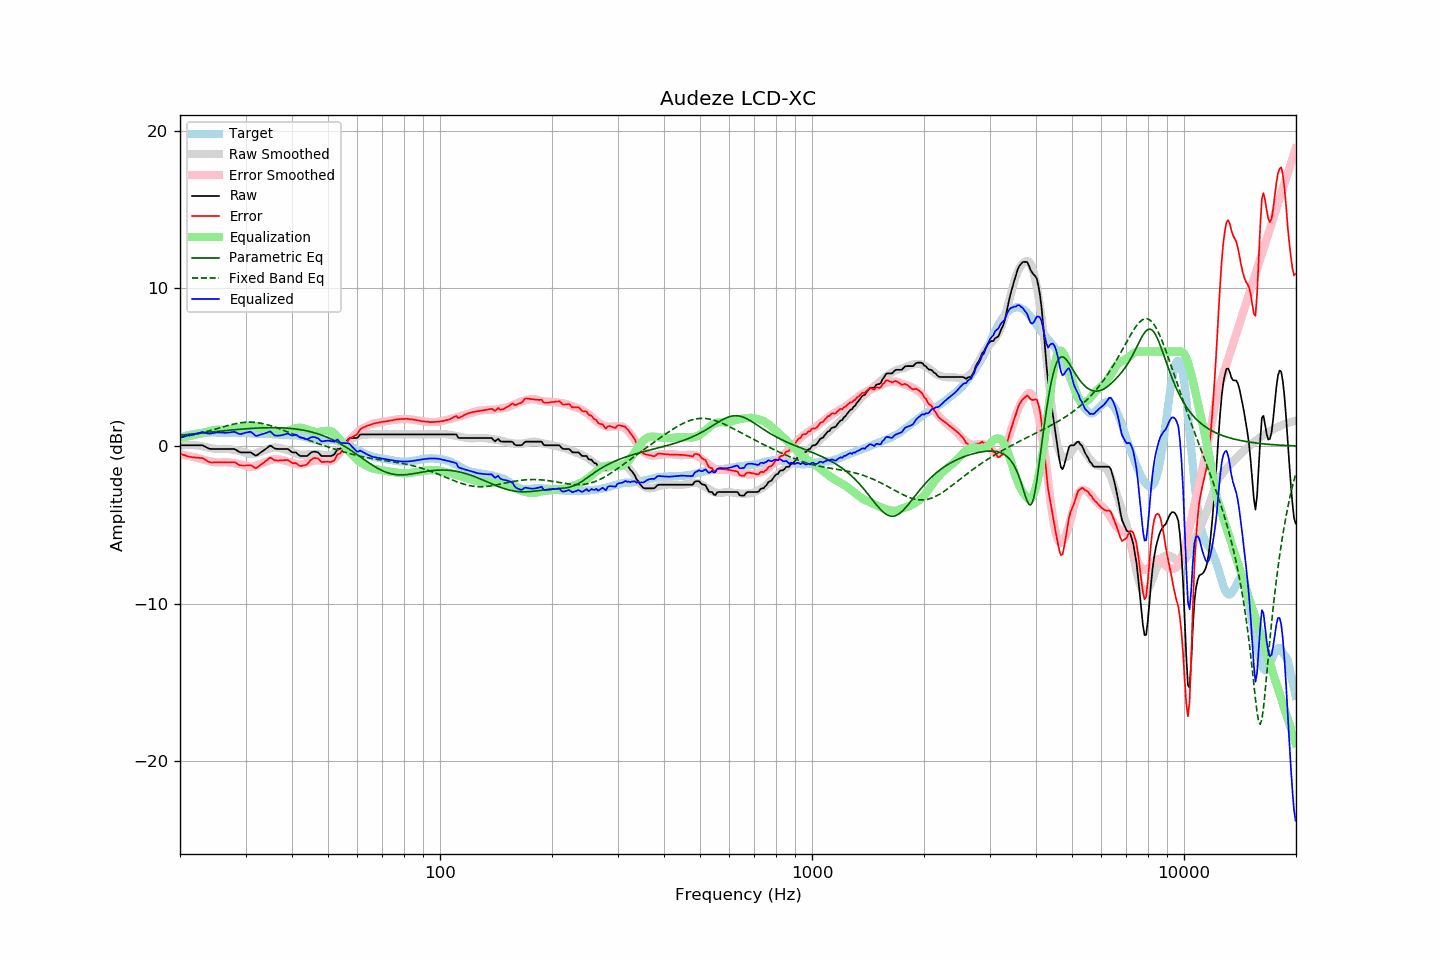

Data behind this chart, as committed beside it:
frequency, raw, error, smoothed, error_smoothed, equalization, parametric_eq, fixed_band_eq, equalized_raw, equalized_smoothed, target
20.00, 0.05, -0.48, 0.03, -0.52, 0.52, 0.69, 0.54, 0.57, 0.55, 0.53
20.20, 0.05, -0.52, 0.04, -0.54, 0.54, 0.70, 0.56, 0.59, 0.58, 0.57
20.40, 0.05, -0.55, 0.05, -0.56, 0.56, 0.71, 0.58, 0.61, 0.61, 0.60
20.61, 0.05, -0.58, 0.06, -0.58, 0.58, 0.72, 0.60, 0.63, 0.64, 0.63
20.81, 0.05, -0.62, 0.06, -0.60, 0.60, 0.73, 0.62, 0.65, 0.66, 0.67
21.02, 0.05, -0.66, 0.07, -0.62, 0.62, 0.74, 0.64, 0.67, 0.69, 0.71
21.23, 0.05, -0.67, 0.07, -0.64, 0.64, 0.75, 0.66, 0.69, 0.71, 0.72
21.44, 0.05, -0.69, 0.07, -0.66, 0.66, 0.76, 0.68, 0.71, 0.73, 0.74
21.66, 0.05, -0.71, 0.06, -0.68, 0.68, 0.77, 0.71, 0.74, 0.75, 0.76
21.87, 0.05, -0.72, 0.06, -0.71, 0.71, 0.78, 0.73, 0.76, 0.76, 0.77
22.09, 0.05, -0.74, 0.05, -0.73, 0.73, 0.79, 0.75, 0.78, 0.78, 0.79
22.31, 0.05, -0.74, 0.04, -0.76, 0.76, 0.80, 0.78, 0.81, 0.80, 0.79
22.54, 0.05, -0.75, 0.02, -0.78, 0.78, 0.81, 0.80, 0.83, 0.81, 0.80
22.76, 0.05, -0.76, 0.00, -0.81, 0.81, 0.82, 0.83, 0.86, 0.81, 0.81
22.99, 0.05, -0.76, -0.02, -0.84, 0.84, 0.83, 0.85, 0.89, 0.82, 0.81
23.22, 0.00, -0.82, -0.04, -0.87, 0.87, 0.84, 0.88, 0.87, 0.83, 0.82
23.45, -0.06, -0.89, -0.06, -0.89, 0.89, 0.86, 0.91, 0.83, 0.83, 0.83
23.69, -0.11, -0.95, -0.08, -0.92, 0.92, 0.87, 0.93, 0.81, 0.84, 0.84
23.92, -0.16, -1.01, -0.10, -0.95, 0.95, 0.88, 0.96, 0.79, 0.84, 0.85
24.16, -0.18, -1.04, -0.12, -0.97, 0.97, 0.89, 0.99, 0.79, 0.85, 0.86
24.40, -0.18, -1.05, -0.14, -0.99, 0.99, 0.90, 1.02, 0.81, 0.85, 0.87
24.65, -0.18, -1.04, -0.16, -1.01, 1.01, 0.91, 1.05, 0.83, 0.85, 0.86
24.89, -0.18, -1.03, -0.17, -1.03, 1.03, 0.92, 1.08, 0.85, 0.86, 0.86
25.14, -0.18, -1.03, -0.18, -1.04, 1.04, 0.93, 1.11, 0.86, 0.86, 0.86
25.39, -0.18, -1.03, -0.19, -1.05, 1.05, 0.94, 1.14, 0.87, 0.86, 0.85
25.65, -0.18, -1.03, -0.19, -1.04, 1.04, 0.95, 1.17, 0.86, 0.86, 0.85
25.91, -0.18, -1.02, -0.18, -1.03, 1.03, 0.96, 1.20, 0.85, 0.86, 0.84
26.16, -0.18, -1.03, -0.17, -1.03, 1.03, 0.97, 1.23, 0.85, 0.85, 0.85
26.43, -0.18, -1.03, -0.17, -1.02, 1.02, 0.98, 1.25, 0.84, 0.85, 0.85
26.69, -0.18, -1.03, -0.18, -1.03, 1.03, 0.99, 1.28, 0.85, 0.85, 0.85
26.96, -0.18, -1.03, -0.19, -1.03, 1.03, 1.00, 1.31, 0.85, 0.85, 0.85
27.23, -0.18, -1.03, -0.20, -1.05, 1.05, 1.01, 1.34, 0.87, 0.85, 0.85
27.50, -0.18, -1.03, -0.22, -1.06, 1.06, 1.02, 1.36, 0.88, 0.84, 0.85
27.77, -0.18, -1.02, -0.24, -1.08, 1.08, 1.03, 1.39, 0.90, 0.84, 0.84
28.05, -0.19, -1.03, -0.25, -1.09, 1.09, 1.04, 1.41, 0.90, 0.84, 0.84
28.33, -0.25, -1.08, -0.27, -1.11, 1.11, 1.05, 1.43, 0.86, 0.84, 0.83
28.62, -0.32, -1.15, -0.28, -1.12, 1.12, 1.06, 1.45, 0.80, 0.84, 0.84
28.90, -0.38, -1.22, -0.31, -1.14, 1.14, 1.07, 1.47, 0.76, 0.84, 0.84
29.19, -0.40, -1.22, -0.33, -1.17, 1.17, 1.07, 1.48, 0.77, 0.83, 0.82
29.48, -0.40, -1.23, -0.37, -1.20, 1.20, 1.08, 1.49, 0.80, 0.83, 0.83
29.78, -0.40, -1.23, -0.40, -1.23, 1.23, 1.09, 1.50, 0.83, 0.83, 0.83
30.08, -0.40, -1.23, -0.43, -1.25, 1.25, 1.10, 1.51, 0.86, 0.82, 0.83
30.38, -0.40, -1.22, -0.46, -1.28, 1.28, 1.11, 1.52, 0.88, 0.82, 0.82
30.68, -0.40, -1.22, -0.48, -1.30, 1.30, 1.11, 1.52, 0.90, 0.81, 0.82
30.99, -0.40, -1.21, -0.49, -1.31, 1.31, 1.12, 1.52, 0.91, 0.81, 0.81
31.30, -0.47, -1.28, -0.50, -1.31, 1.31, 1.13, 1.52, 0.84, 0.81, 0.81
31.61, -0.54, -1.35, -0.49, -1.29, 1.29, 1.13, 1.51, 0.75, 0.80, 0.81
31.93, -0.61, -1.40, -0.46, -1.26, 1.26, 1.14, 1.50, 0.65, 0.80, 0.79
32.24, -0.57, -1.35, -0.43, -1.22, 1.22, 1.14, 1.49, 0.65, 0.79, 0.78
32.57, -0.50, -1.28, -0.39, -1.18, 1.18, 1.15, 1.47, 0.68, 0.79, 0.78
32.89, -0.42, -1.20, -0.36, -1.14, 1.14, 1.15, 1.46, 0.72, 0.78, 0.78
33.22, -0.35, -1.13, -0.32, -1.10, 1.10, 1.16, 1.44, 0.75, 0.78, 0.78
33.55, -0.28, -1.06, -0.28, -1.06, 1.06, 1.16, 1.41, 0.78, 0.78, 0.78
33.89, -0.20, -0.98, -0.25, -1.02, 1.02, 1.16, 1.39, 0.82, 0.77, 0.78
34.23, -0.13, -0.90, -0.21, -0.98, 0.98, 1.17, 1.36, 0.85, 0.77, 0.77
34.57, -0.05, -0.81, -0.17, -0.94, 0.94, 1.17, 1.34, 0.89, 0.76, 0.76
34.92, 0.03, -0.73, -0.14, -0.90, 0.90, 1.17, 1.31, 0.93, 0.76, 0.76
35.27, -0.01, -0.77, -0.11, -0.87, 0.87, 1.17, 1.27, 0.86, 0.76, 0.76
35.62, -0.09, -0.84, -0.09, -0.84, 0.84, 1.17, 1.24, 0.75, 0.75, 0.75
35.97, -0.16, -0.90, -0.08, -0.83, 0.83, 1.17, 1.20, 0.67, 0.75, 0.74
... 635 more rows
